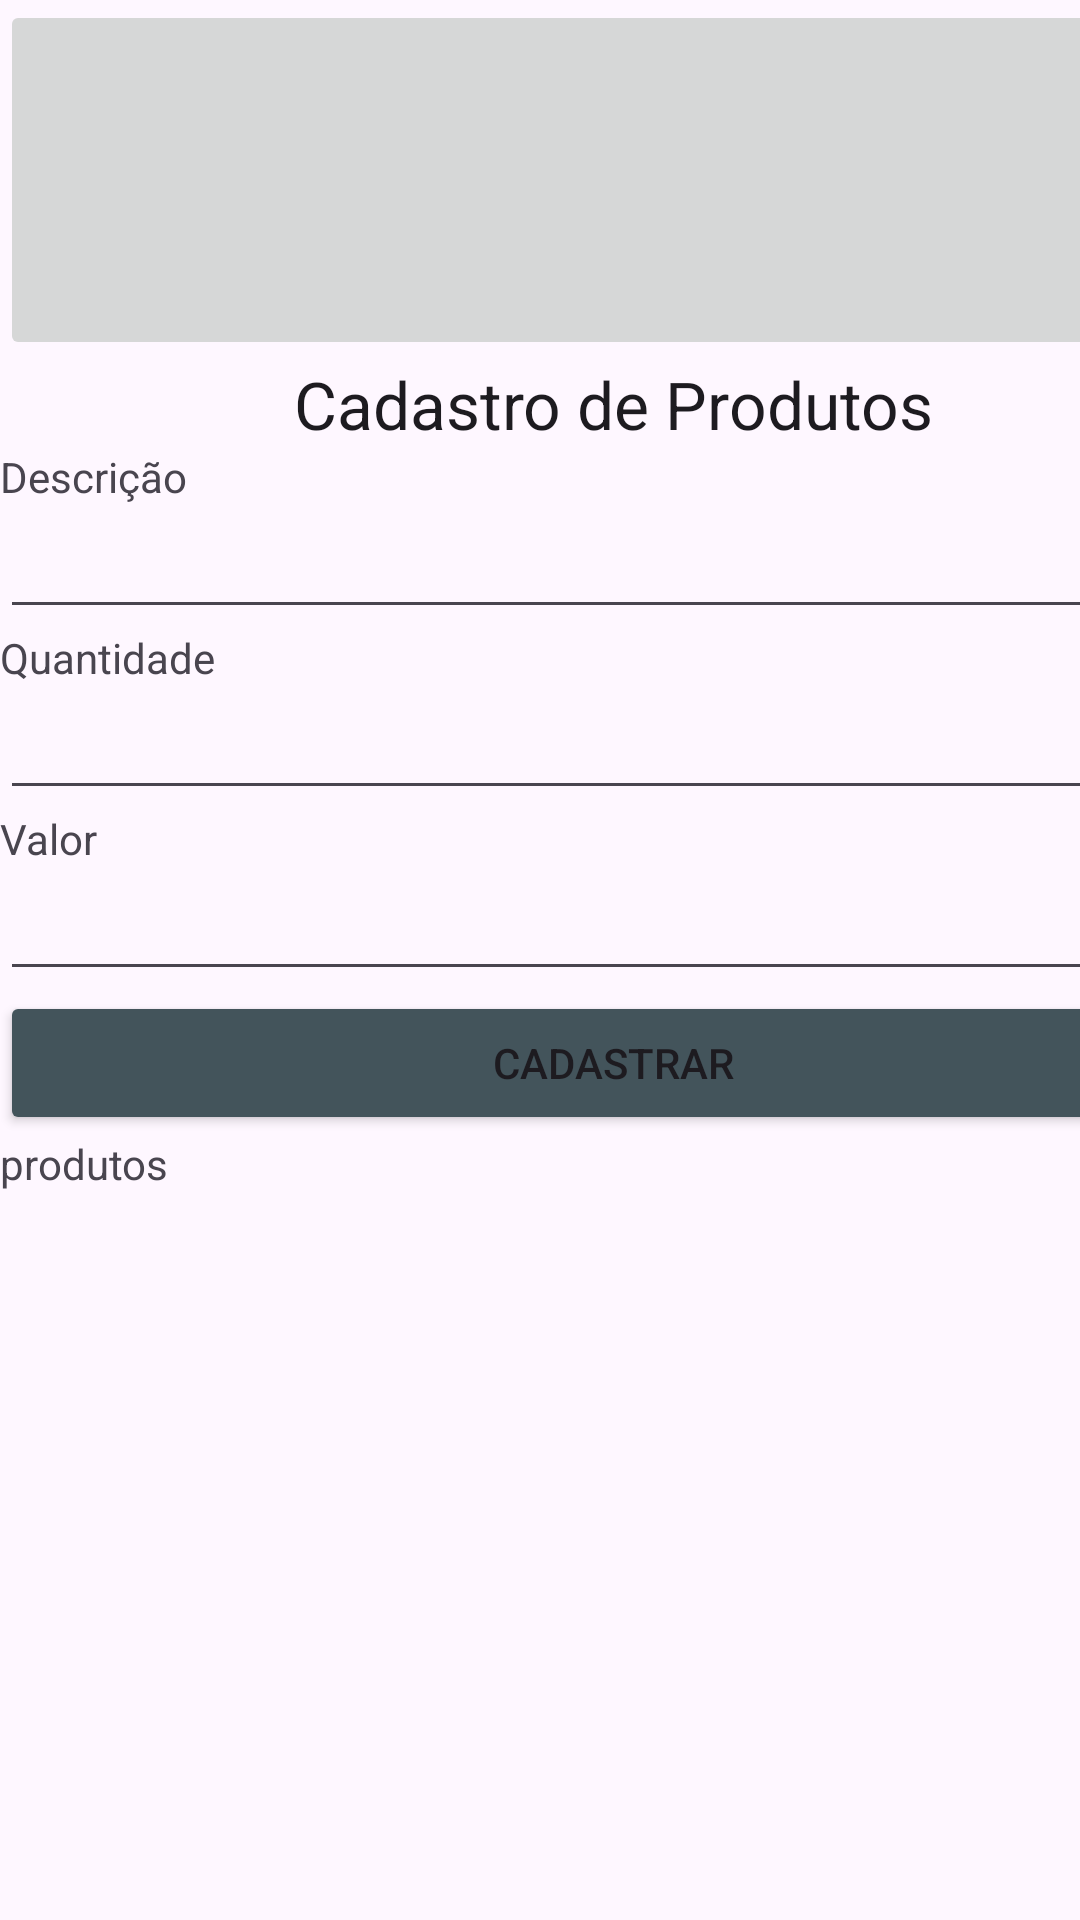

Layout XML and referenced resources for this Android screen:
<!-- AndroidManifest.xml: application theme Theme.Aula007 -->
<!-- res/layout/activity_produto.xml -->
<?xml version="1.0" encoding="utf-8"?>
<androidx.constraintlayout.widget.ConstraintLayout xmlns:android="http://schemas.android.com/apk/res/android"
    xmlns:app="http://schemas.android.com/apk/res-auto"
    xmlns:tools="http://schemas.android.com/tools"
    android:id="@+id/main"
    android:layout_width="match_parent"
    android:layout_height="match_parent"
    tools:context=".ProdutoActivity">

    <LinearLayout
        android:layout_width="409dp"
        android:layout_height="889dp"
        android:orientation="vertical"
        tools:layout_editor_absoluteX="1dp"
        tools:layout_editor_absoluteY="1dp">

        <ImageButton
            android:id="@+id/imageButton3"
            android:layout_width="match_parent"
            android:layout_height="120dp"
            app:srcCompat="@drawable/fatec_identidade" />

        <TextView
            android:id="@+id/textView8"
            android:layout_width="match_parent"
            android:layout_height="wrap_content"
            android:text="Cadastro de Produtos"
            android:textAlignment="center"
            android:textAppearance="@style/TextAppearance.AppCompat.Large" />

        <TextView
            android:id="@+id/textView4"
            android:layout_width="match_parent"
            android:layout_height="wrap_content"
            android:text="Descrição" />

        <EditText
            android:id="@+id/editDescricao"
            android:layout_width="match_parent"
            android:layout_height="wrap_content"
            android:ems="10"
            android:inputType="text"
            android:text=""/>

        <TextView
            android:id="@+id/textView5"
            android:layout_width="match_parent"
            android:layout_height="wrap_content"
            android:text="Quantidade" />

        <EditText
            android:id="@+id/editQuantidade"
            android:layout_width="match_parent"
            android:layout_height="wrap_content"
            android:ems="10"
            android:inputType="number"
            android:text=""/>

        <TextView
            android:id="@+id/textView7"
            android:layout_width="match_parent"
            android:layout_height="wrap_content"
            android:text="Valor" />

        <EditText
            android:id="@+id/editValor"
            android:layout_width="match_parent"
            android:layout_height="wrap_content"
            android:ems="10"
            android:inputType="text"
            android:text=""/>

        <Button
            android:id="@+id/button3"
            android:layout_width="match_parent"
            android:layout_height="wrap_content"
            android:backgroundTint="#43545B"
            android:text="Cadastrar"
            android:onClick="salvarProduto"/>

        <TextView
            android:id="@+id/viewProdutos"
            android:layout_width="match_parent"
            android:layout_height="wrap_content"
            android:text="produtos" />
    </LinearLayout>
</androidx.constraintlayout.widget.ConstraintLayout>
<!-- resources referenced by this layout -->
<resources>
  <style name="Theme.Aula007" parent="Base.Theme.Aula007" />
  <style name="Base.Theme.Aula007" parent="Theme.Material3.DayNight.NoActionBar">
          
          
      </style>
</resources>
